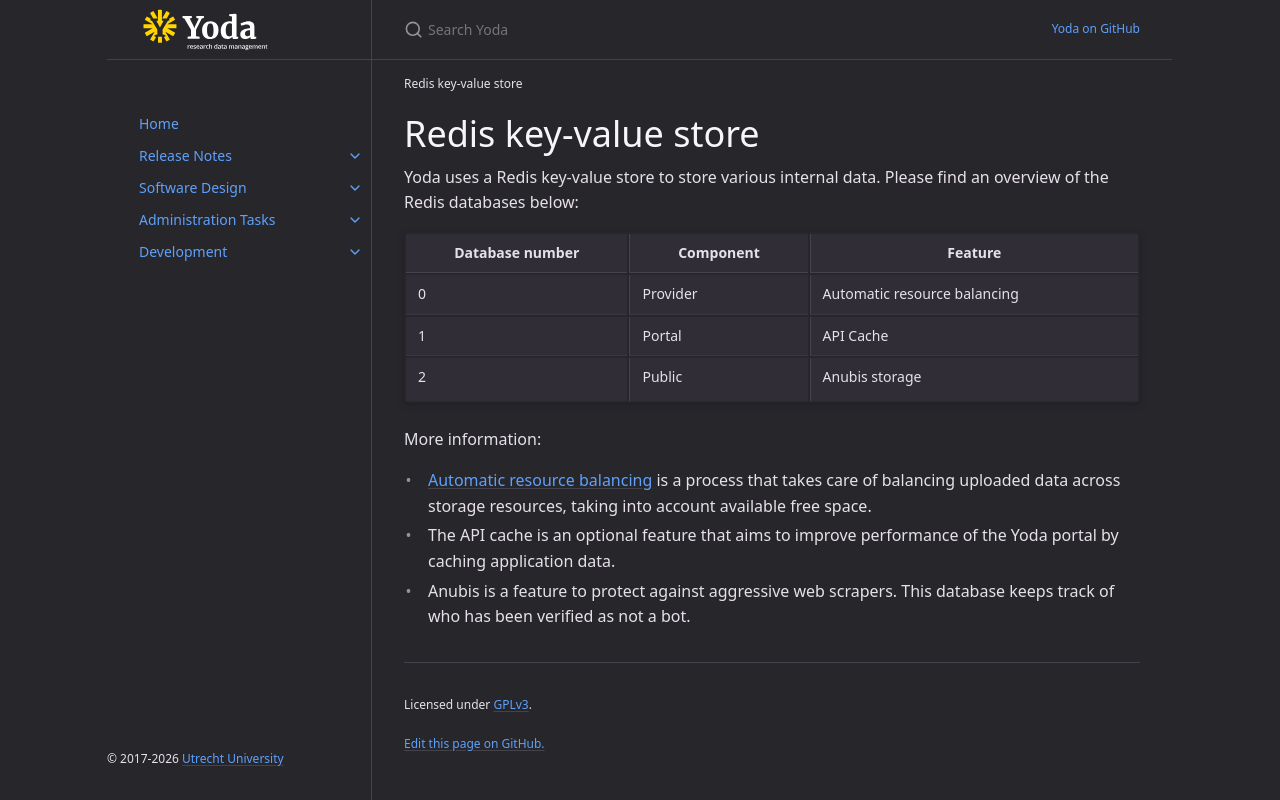

repository: UtrechtUniversity/yoda · page: design/other/redis-data-store.html · generator: jekyll

---
grand_parent: Software design
parent: Other
---
# Redis key-value store

Yoda uses a Redis key-value store to store various internal
data. Please find an overview of the Redis databases below:

| Database number | Component | Feature                       |
| --------------- | --------- | ----------------------------- |
| 0               | Provider  | Automatic resource balancing  |
| 1               | Portal    | API Cache                     |
| 2               | Public    | Anubis storage                |

More information:
- [Automatic resource balancing](../processes/automatic-resource-balancing.md)
  is a process that takes care of balancing uploaded data across storage resources,
  taking into account available free space.
- The API cache is an optional feature that aims to improve performance
  of the Yoda portal by caching application data.
- Anubis is a feature to protect against aggressive web scrapers.
  This database keeps track of who has been verified as not a bot.
